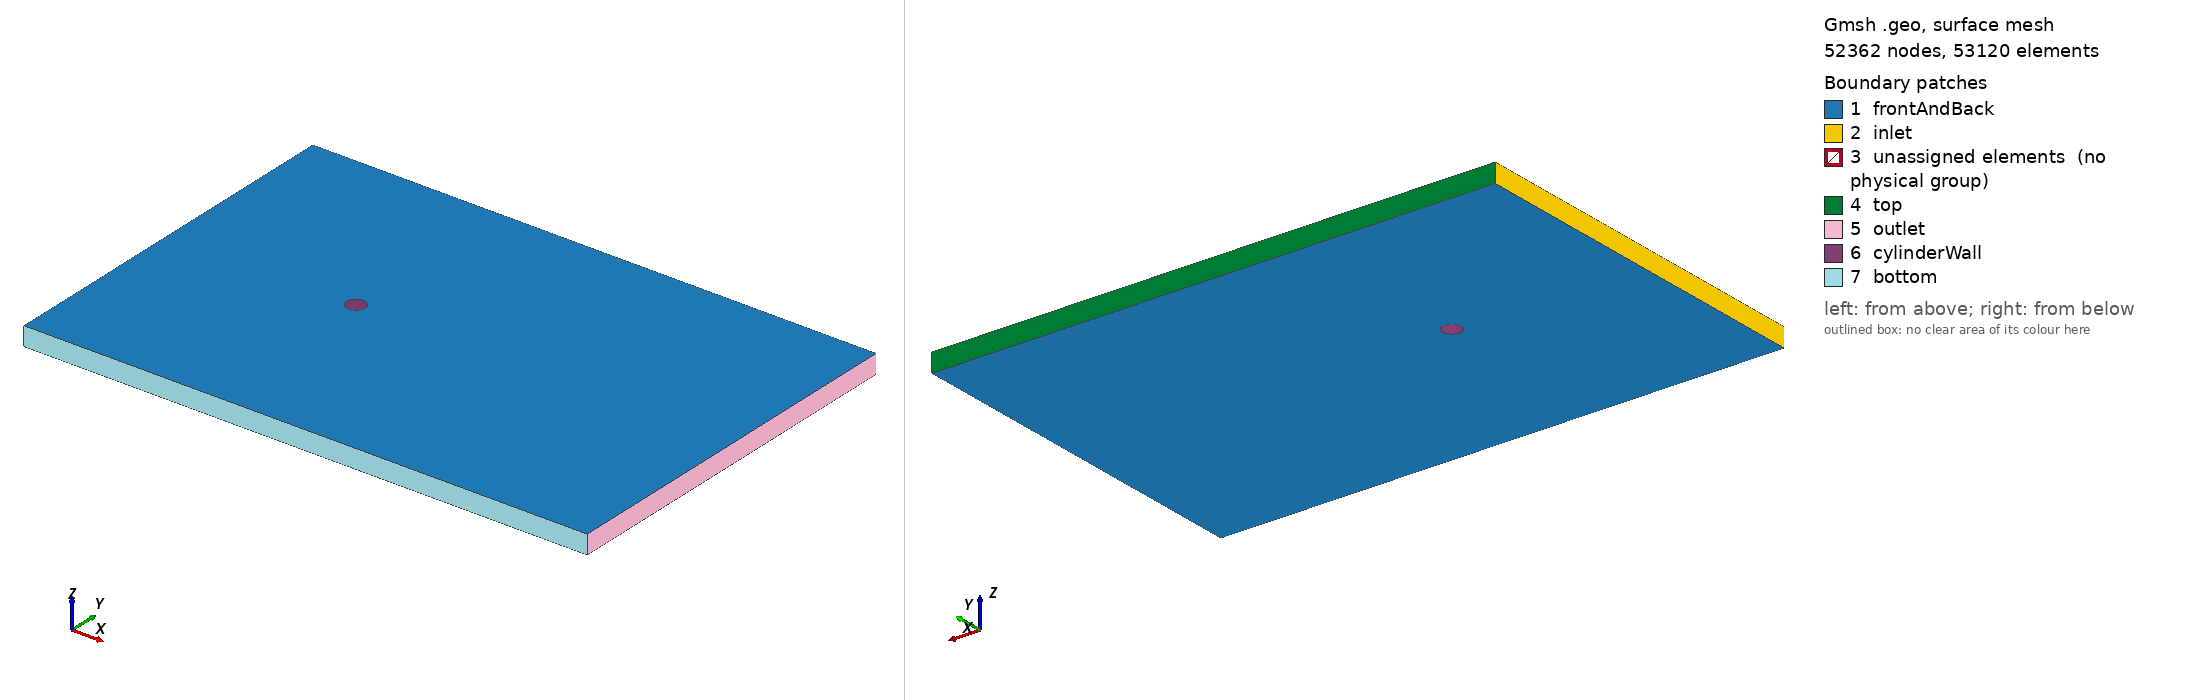

Gmsh geometry script, surface-meshed: 52362 nodes, 53120 surface elements. Boundary patches (legend numbers): 1 frontAndBack, 2 inlet, 3 unassigned elements (no physical group), 4 top, 5 outlet, 6 cylinderWall, 7 bottom. Left view from above one corner, right view from below the opposite corner. Legend entries are the model's physical surfaces; 'unassigned elements' are surfaces in no physical group. The drawing asked Gmsh for element sizes between 1% and 20% of the model's largest extent; the script's own settings can give other sizes.

=== cylinder_new.geo (drawn) ===
// Gmsh project created on Mon Jul 19 22:58:51 2021
//+
d = DefineNumber[ 1.0, Name "Parameters/diameter" ];
//+
cos45 = DefineNumber[ 0.707106781186, Name "Parameters/cosine45" ];
nx1 = 61; px1 = 1.0;
nx2 = 121; px2 = 1/px1;
ny = 41; py1 = 0.95; py2 = 1.0/py1;
nc = 31; pc1 = 1.0; pc2 = 1.1;

Point(1) = {0, 0, 0, 1.0};
Point(2) = {d/2*cos45, d/2*cos45, 0, 1.0};
Point(3) = {-d/2*cos45, d/2*cos45, 0, 1.0};
Point(4) = {-d/2*cos45, -d/2*cos45, 0, 1.0};
Point(5) = {d/2*cos45, -d/2*cos45, 0, 1.0};

Point(6) = {2*d*cos45, 2*d*cos45, 0, 1.0};
Point(7) = {-2*d*cos45, 2*d*cos45, 0, 1.0};
Point(8) = {-2*d*cos45, -2*d*cos45, 0, 1.0};
Point(9) = {2*d*cos45, -2*d*cos45, 0, 1.0};

Point(10) = {20.0*d, 10.0*d, 0, 1.0};
Point(11) = {-10.0*d, 10.0*d, 0, 1.0};
Point(12) = {-10.0*d, -10.0*d, 0, 1.0};
Point(13) = {20.0*d, -10.0*d, 0, 1.0};

Point(14) = {2*d*cos45, 10.0*d, 0, 1.0};
Point(15) = {-2*d*cos45, 10.0*d, 0, 1.0};
Point(16) = {-2*d*cos45, -10.0*d, 0, 1.0};
Point(17) = {2*d*cos45, -10.0*d, 0, 1.0};
Point(18) = {20.0*d, 2*d*cos45, 0, 1.0};
Point(19) = {-10.0*d, 2*d*cos45, 0, 1.0};
Point(20) = {-10.0*d, -2*d*cos45, 0, 1.0};
Point(21) = {20.0*d, -2*d*cos45, 0, 1.0};

//+
Line(1) = {11, 15};
Line(2) = {15, 14};
Line(3) = {14, 10};
Line(4) = {19, 7};
Line(5) = {6, 18};
Line(6) = {20, 8};
Line(7) = {9, 21};
Line(8) = {12, 16};
Line(9) = {16, 17};
Line(10) = {17, 13};
Line(11) = {11, 19};
Line(12) = {19, 20};
Line(13) = {20, 12};
Line(14) = {15, 7};
Line(15) = {8, 16};
Line(16) = {14, 6};
Line(17) = {9, 17};
Line(18) = {10, 18};
Line(19) = {18, 21};
Line(20) = {21, 13};
Circle(21) = {2, 1, 3};
Circle(22) = {3, 1, 4};
Circle(23) = {4, 1, 5};
Circle(24) = {5, 1, 2};
Circle(25) = {6, 1, 7};
Circle(26) = {7, 1, 8};
Circle(27) = {8, 1, 9};
Circle(28) = {9, 1, 6};
Line(29) = {2, 6};
Line(30) = {3, 7};
Line(31) = {4, 8};
Line(32) = {5, 9};

Transfinite Curve {1, 4, 6, 8} = nx1 Using Progression px1;
Transfinite Curve {3, 5, 7, 10} = nx2 Using Progression px2;
Transfinite Curve {11, 14, 16, 18} = ny Using Progression py1;
Transfinite Curve {13, 15, 17, 20} = ny Using Progression py2;
Transfinite Curve {12, 26, 22, 2, 25, 21, 19, 28, 24, 9, 27, 23} = nc Using Progression pc1;
Transfinite Curve {29, 30, 31, 32} = nc Using Progression pc2;

Curve Loop(1) = {11, 4, -14, -1};
Plane Surface(1) = {1};
Curve Loop(2) = {2, 16, 25, -14};
Plane Surface(2) = {2};
Curve Loop(3) = {3, 18, -5, -16};
Plane Surface(3) = {3};
Curve Loop(4) = {4, 26, -6, -12};
Plane Surface(4) = {4};
Curve Loop(5) = {26, -31, -22, 30};
Plane Surface(5) = {5};
Curve Loop(6) = {25, -30, -21, 29};
Plane Surface(6) = {6};
Curve Loop(7) = {23, 32, -27, -31};
Plane Surface(7) = {7};
Curve Loop(8) = {29, -28, -32, 24};
Plane Surface(8) = {8};
Curve Loop(9) = {5, 19, -7, 28};
Plane Surface(9) = {9};
Curve Loop(10) = {6, 15, -8, -13};
Plane Surface(10) = {10};
Curve Loop(11) = {27, 17, -9, -15};
Plane Surface(11) = {11};
Curve Loop(12) = {7, 20, -10, -17};
Plane Surface(12) = {12};

Transfinite Surface {1};
Transfinite Surface {2};
Transfinite Surface {3};
Transfinite Surface {4};
Transfinite Surface {5};
Transfinite Surface {6};
Transfinite Surface {7};
Transfinite Surface {8};
Transfinite Surface {9};
Transfinite Surface {10};
Transfinite Surface {11};
Transfinite Surface {12};


//+
Recombine Surface {1, 2, 3, 4, 5, 6, 7, 8, 9, 10, 11, 12};
//+
Extrude {0, 0, 1} {
  Surface{1}; Surface{2}; Surface{3}; Surface{4}; Surface{5}; Surface{6}; Surface{8}; Surface{7}; Surface{9}; Surface{10}; Surface{11}; Surface{12}; Layers {1}; Recombine;
}


//+
Physical Surface("inlet", 297) = {41, 119, 251};
Physical Surface("outlet", 298) = {89, 221, 287};
Physical Surface("top", 299) = {53, 63, 85};
Physical Surface("bottom", 300) = {247, 269, 291};
Physical Surface("cylinderWall", 301) = {159, 137, 195, 185};
Physical Surface("frontAndBack", 302) = {54, 1, 76, 2, 98, 3, 120, 4, 142, 5, 164, 6, 186, 8, 208, 7, 230, 9, 252, 10, 274, 11, 296, 12};
Physical Volume("fluid", 303) = {1, 2, 3, 4, 6, 5, 8, 7, 9, 10, 11, 12};
